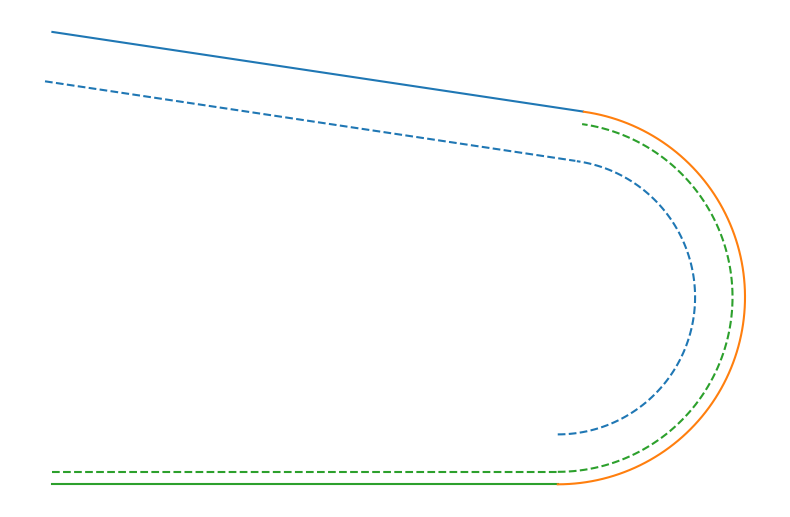

Python code for this plot:
import matplotlib.pyplot as plt
import numpy as np

fig, ax = plt.subplots(figsize=(8, 6))

ax.set_aspect("equal", "box")
ax.axis("off")

def gamma1(t):
	lo, hi = 0.85, 0.935
	s = (hi-lo)*t+lo

	return np.array([s, -0.15*s])

def gamma2(t):
	lo, hi = 0.85, 0.931
	s = (hi-lo)*t+lo

	return np.array([s, -0.2000103805])

def gamma3(t):
	center = np.array([0.931,-0.17])
	radius = 0.2+center[1]

	lo, hi = -90, 82

	lp = lo*np.pi/180
	hp = hi*np.pi/180

	s = (hp-lp)*t+lp
	return radius*np.array([np.cos(s), np.sin(s)])+center


def grad(gamma, t):
	eps = 0.001
	if t+eps > 1:
		eps = -eps

	return (gamma(t+eps)-gamma(t))/eps

def normal(point):
	return np.array([-point[1], point[0]])

def norm(point):
	return np.sqrt(point[0]**2 + point[1]**2)

def offset(gamma, distance, t):
	p = gamma(t)
	n = normal(grad(gamma, t))
	n = n/norm(n)

	return p+distance*n

def linear_interpolation(t, start, end):
	return (1-t)*start + t*end

def sigmoid(t, s):
	return 1/(1 + np.exp(-s*t))

def cubic_interpolation(t, start, end):
	return 2*(start-end)*t**3 - 3*(start-end)*t**2 + start

def sigmoid_interpolation(t, start, end, s):
	return (end-start)*sigmoid(t-0.5, s)+start

def linear_interpolation_offset(gamma, distanceStart, distanceEnd, t):
	p = gamma(t)
	n = normal(grad(gamma, t))
	n = n/norm(n)

	currentDistance = linear_interpolation(t, distanceStart, distanceEnd)

	return p+currentDistance*n

def cubic_interpolation_offset(gamma, distanceStart, distanceEnd, t):
	p = gamma(t)
	n = normal(grad(gamma, t))
	n = n/norm(n)

	currentDistance = cubic_interpolation(t, distanceStart, distanceEnd)

	return p+currentDistance*n

def sigmoid_interpolation_offset(gamma, distanceStart, distanceEnd, t, s):
	p = gamma(t)
	n = normal(grad(gamma, t))
	n = n/norm(n)

	currentDistance = sigmoid_interpolation(t, distanceStart, distanceEnd, s)

	return p+currentDistance*n

def plot_points(points, color = "blue", f = True):
	xs = [p[0] for p in points]
	ys = [p[1] for p in points]

	if f:
		plt.plot(xs, ys, '-', color = color)
	else:
		plt.plot(xs, ys, '--', color = color)

ts = np.linspace(0, 1, 100)

g1p = np.array([gamma1(t) for t in ts])
g2p = np.array([gamma2(t) for t in ts])

g3p = np.array([gamma3(t) for t in ts])


o1 = 0.008
o2 = 0.002

o1p = np.array([offset(gamma1, -o1, t) for t in ts])
o2p = np.array([offset(gamma2, +o2, t) for t in ts])
o3p = np.array([linear_interpolation_offset(gamma3, +o2, +o1, t) for t in ts])
o4p = np.array([sigmoid_interpolation_offset(gamma3, +o2, +o1, t, 15) for t in ts])
o5p = np.array([cubic_interpolation_offset(gamma3, +o2, +o1, t) for t in ts])

o5p = np.array([offset(gamma3, +o1, t) for t in ts])
o4p = np.array([offset(gamma3, +o2, t) for t in ts])


plot_points(g1p, "tab:blue")
plot_points(g2p, "tab:green")
plot_points(g3p, "tab:orange")

plot_points(o1p, "tab:blue", False)
plot_points(o2p, "tab:green", False)
#plot_points(o3p, "tab:blue", False)
plot_points(o4p, "tab:green", False)
plot_points(o5p, "tab:blue", False)

plt.tight_layout()

plt.savefig("nonAlignedOffset.svg")
plt.show()